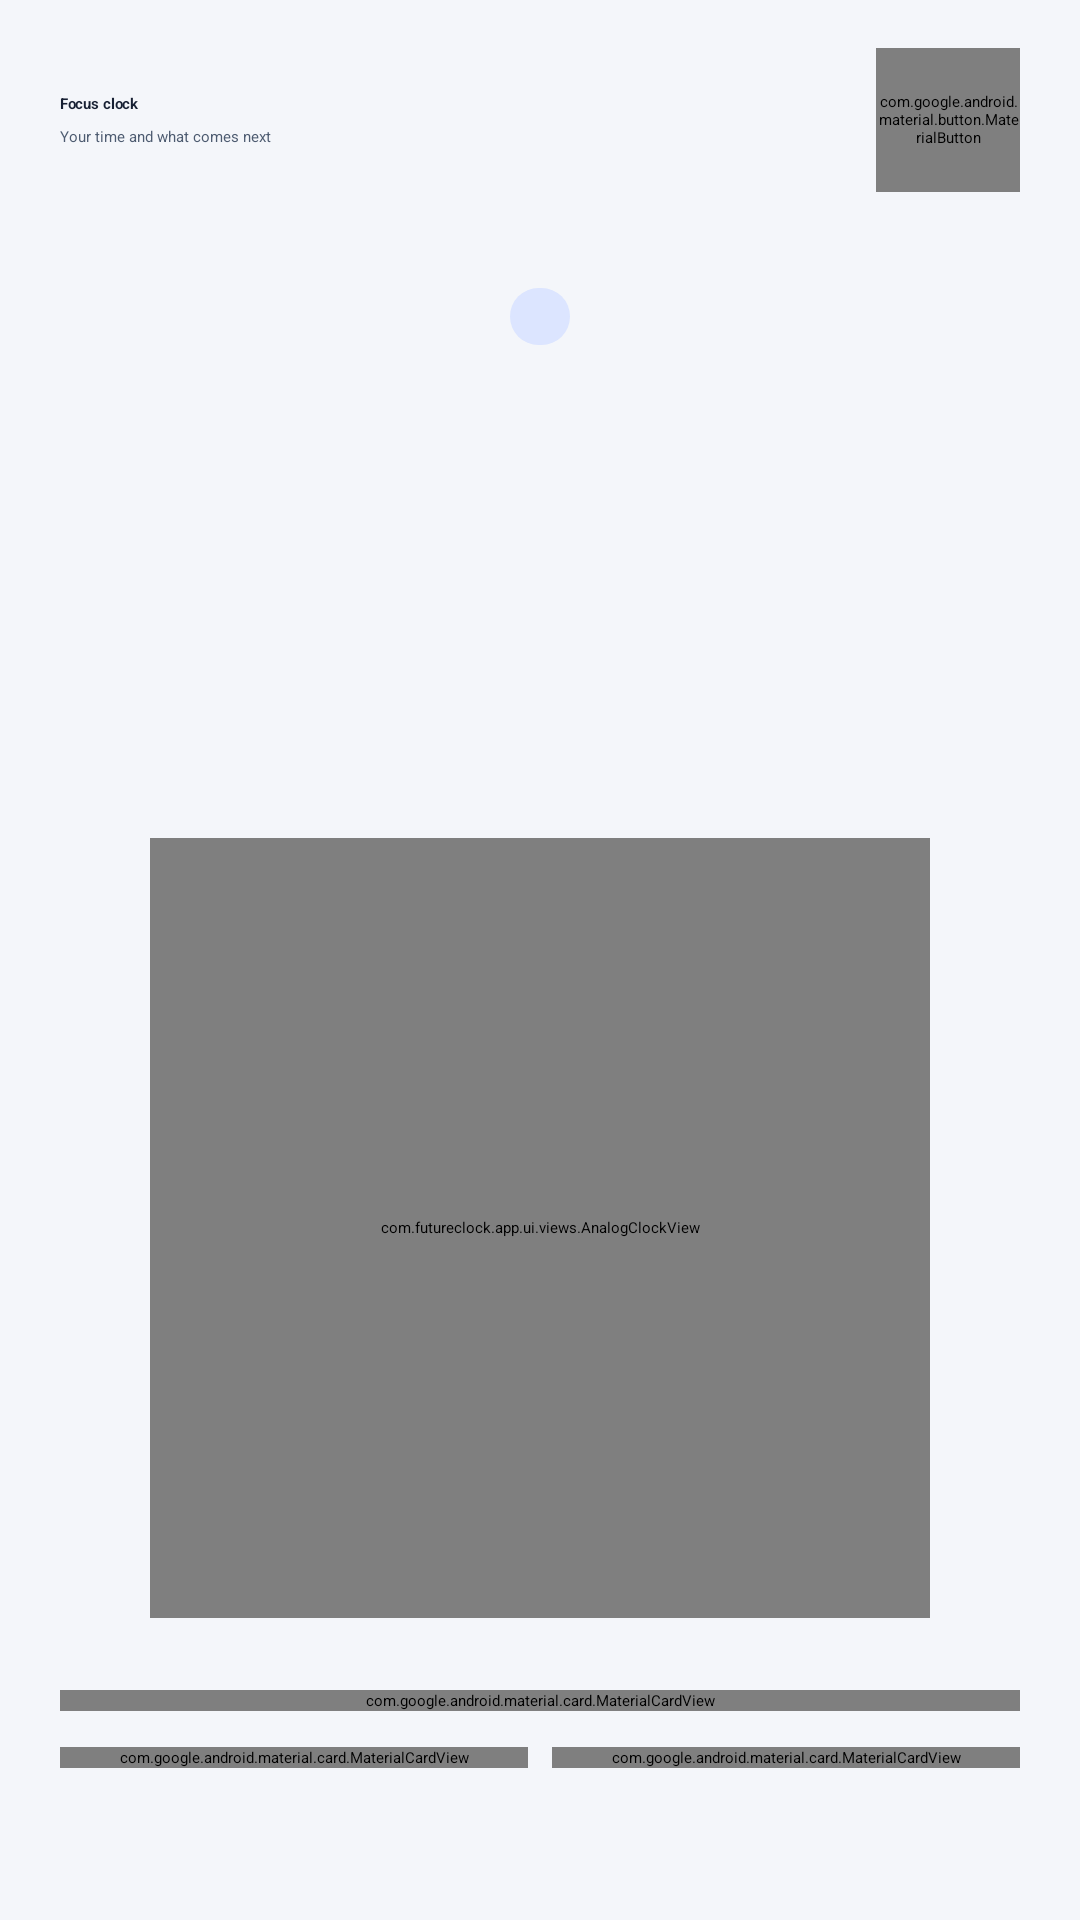

The Android layout XML behind this screen, and the referenced resources:
<!-- AndroidManifest.xml: activity theme Theme.FutureClock.FullscreenClock -->
<!-- res/layout/activity_fullscreen_clock.xml -->
<?xml version="1.0" encoding="utf-8"?>
<ScrollView xmlns:android="http://schemas.android.com/apk/res/android"
    xmlns:app="http://schemas.android.com/apk/res-auto"
    xmlns:tools="http://schemas.android.com/tools"
    android:layout_width="match_parent"
    android:layout_height="match_parent"
    android:background="@color/bg_base"
    android:fillViewport="true"
    android:overScrollMode="never">

    <LinearLayout
        android:layout_width="match_parent"
        android:layout_height="wrap_content"
        android:gravity="center_horizontal"
        android:orientation="vertical"
        android:paddingStart="@dimen/page_padding"
        android:paddingTop="@dimen/space_l"
        android:paddingEnd="@dimen/page_padding"
        android:paddingBottom="@dimen/space_xxl">

        <LinearLayout
            android:layout_width="match_parent"
            android:layout_height="wrap_content"
            android:gravity="center_vertical"
            android:orientation="horizontal">

            <LinearLayout
                android:layout_width="0dp"
                android:layout_height="wrap_content"
                android:layout_weight="1"
                android:orientation="vertical">

                <TextView
                    android:layout_width="wrap_content"
                    android:layout_height="wrap_content"
                    android:text="@string/clock_fullscreen_title"
                    android:textAppearance="@style/TextAppearance.FutureClock.ScreenTitle" />

                <TextView
                    android:layout_width="wrap_content"
                    android:layout_height="wrap_content"
                    android:layout_marginTop="@dimen/space_xs"
                    android:text="@string/clock_fullscreen_subtitle"
                    android:textAppearance="@style/TextAppearance.FutureClock.Body" />
            </LinearLayout>

            <com.google.android.material.button.MaterialButton
                android:id="@+id/btn_close"
                style="@style/Widget.FutureClock.IconButton"
                android:layout_width="@dimen/touch_target"
                android:layout_height="@dimen/touch_target"
                android:contentDescription="@string/cd_close"
                app:icon="@drawable/ic_close"
                app:iconGravity="textStart"
                app:iconPadding="0dp" />
        </LinearLayout>

        <TextView
            android:id="@+id/text_day"
            android:layout_width="wrap_content"
            android:layout_height="wrap_content"
            android:layout_marginTop="@dimen/space_xxl"
            android:background="@drawable/bg_status_info"
            android:textAppearance="@style/TextAppearance.FutureClock.Eyebrow"
            tools:text="MONDAY" />

        <LinearLayout
            android:layout_width="wrap_content"
            android:layout_height="wrap_content"
            android:layout_marginTop="@dimen/space_m"
            android:gravity="bottom"
            android:orientation="horizontal">

            <TextView
                android:id="@+id/text_time"
                android:layout_width="wrap_content"
                android:layout_height="wrap_content"
                android:fontFamily="sans-serif-light"
                android:includeFontPadding="false"
                android:textColor="@color/text_primary"
                android:textSize="@dimen/clock_huge"
                tools:text="12:34" />

            <TextView
                android:id="@+id/text_seconds"
                android:layout_width="wrap_content"
                android:layout_height="wrap_content"
                android:layout_marginBottom="10dp"
                android:fontFamily="sans-serif-medium"
                android:includeFontPadding="false"
                android:textColor="@color/brand_secondary"
                android:textSize="@dimen/text_title"
                tools:text=":56" />

            <TextView
                android:id="@+id/text_period"
                android:layout_width="wrap_content"
                android:layout_height="wrap_content"
                android:layout_marginStart="@dimen/space_xs"
                android:layout_marginBottom="10dp"
                android:textColor="@color/text_secondary"
                android:textSize="@dimen/text_body"
                android:textStyle="bold"
                tools:text="PM" />
        </LinearLayout>

        <TextView
            android:id="@+id/text_date"
            android:layout_width="wrap_content"
            android:layout_height="wrap_content"
            android:layout_marginTop="@dimen/space_s"
            android:textColor="@color/text_secondary"
            android:textSize="@dimen/text_subtitle"
            tools:text="Monday, August 6, 2026" />

        <com.futureclock.app.ui.views.AnalogClockView
            android:id="@+id/analog_clock"
            android:layout_width="260dp"
            android:layout_height="260dp"
            android:layout_marginTop="@dimen/space_xl" />

        <com.google.android.material.card.MaterialCardView
            style="@style/Widget.FutureClock.Card.Flat"
            android:layout_width="match_parent"
            android:layout_height="wrap_content"
            android:layout_marginTop="@dimen/space_xl">

            <LinearLayout
                android:layout_width="match_parent"
                android:layout_height="wrap_content"
                android:orientation="vertical"
                android:padding="@dimen/space_l">

                <TextView
                    android:layout_width="wrap_content"
                    android:layout_height="wrap_content"
                    android:text="@string/clock_timezone_label"
                    android:textAppearance="@style/TextAppearance.FutureClock.Caption" />

                <LinearLayout
                    android:layout_width="match_parent"
                    android:layout_height="wrap_content"
                    android:layout_marginTop="@dimen/space_s"
                    android:gravity="center_vertical"
                    android:orientation="horizontal">

                    <TextView
                        android:id="@+id/text_timezone_name"
                        android:layout_width="0dp"
                        android:layout_height="wrap_content"
                        android:layout_weight="1"
                        android:ellipsize="end"
                        android:maxLines="1"
                        android:textColor="@color/text_primary"
                        android:textSize="@dimen/text_subtitle"
                        android:textStyle="bold"
                        tools:text="Jerusalem" />

                    <TextView
                        android:id="@+id/text_timezone_offset"
                        android:layout_width="wrap_content"
                        android:layout_height="wrap_content"
                        android:textColor="@color/brand_secondary"
                        android:textSize="@dimen/text_subtitle"
                        android:textStyle="bold"
                        tools:text="UTC+03:00" />
                </LinearLayout>
            </LinearLayout>
        </com.google.android.material.card.MaterialCardView>

        <LinearLayout
            android:layout_width="match_parent"
            android:layout_height="wrap_content"
            android:layout_marginTop="@dimen/space_m"
            android:baselineAligned="false"
            android:orientation="horizontal">

            <com.google.android.material.card.MaterialCardView
                style="@style/Widget.FutureClock.Card.Flat"
                android:layout_width="0dp"
                android:layout_height="match_parent"
                android:layout_marginEnd="@dimen/space_xs"
                android:layout_weight="1">

                <LinearLayout
                    android:layout_width="match_parent"
                    android:layout_height="wrap_content"
                    android:orientation="vertical"
                    android:padding="@dimen/space_l">

                    <TextView
                        android:layout_width="wrap_content"
                        android:layout_height="wrap_content"
                        android:text="@string/clock_calendar_label"
                        android:textAppearance="@style/TextAppearance.FutureClock.Caption" />

                    <TextView
                        android:id="@+id/text_calendar"
                        android:layout_width="match_parent"
                        android:layout_height="wrap_content"
                        android:layout_marginTop="@dimen/space_s"
                        android:textColor="@color/text_primary"
                        android:textSize="@dimen/text_subtitle"
                        android:textStyle="bold"
                        tools:text="Week 32 · Day 218" />
                </LinearLayout>
            </com.google.android.material.card.MaterialCardView>

            <com.google.android.material.card.MaterialCardView
                style="@style/Widget.FutureClock.Card.Flat"
                android:layout_width="0dp"
                android:layout_height="match_parent"
                android:layout_marginStart="@dimen/space_xs"
                android:layout_weight="1">

                <LinearLayout
                    android:layout_width="match_parent"
                    android:layout_height="wrap_content"
                    android:orientation="vertical"
                    android:padding="@dimen/space_l">

                    <TextView
                        android:layout_width="wrap_content"
                        android:layout_height="wrap_content"
                        android:text="@string/clock_next_alarm_label"
                        android:textAppearance="@style/TextAppearance.FutureClock.Caption" />

                    <TextView
                        android:id="@+id/text_next_alarm"
                        android:layout_width="match_parent"
                        android:layout_height="wrap_content"
                        android:layout_marginTop="@dimen/space_s"
                        android:textColor="@color/text_primary"
                        android:textSize="@dimen/text_subtitle"
                        android:textStyle="bold"
                        tools:text="Tomorrow · 07:30" />
                </LinearLayout>
            </com.google.android.material.card.MaterialCardView>
        </LinearLayout>
    </LinearLayout>
</ScrollView>
<!-- resources referenced by this layout -->
<resources>
  <color name="bg_base">#F4F6FA</color>
  <color name="brand_secondary">#C84F46</color>
  <color name="text_primary">#172033</color>
  <color name="text_secondary">#4D5B70</color>
  <dimen name="clock_huge">84sp</dimen>
  <dimen name="page_padding">20dp</dimen>
  <dimen name="space_l">16dp</dimen>
  <dimen name="space_m">12dp</dimen>
  <dimen name="space_s">8dp</dimen>
  <dimen name="space_xl">24dp</dimen>
  <dimen name="space_xs">4dp</dimen>
  <dimen name="space_xxl">32dp</dimen>
  <dimen name="text_body">15sp</dimen>
  <dimen name="text_subtitle">16sp</dimen>
  <dimen name="text_title">22sp</dimen>
  <dimen name="touch_target">48dp</dimen>
  <!-- drawable bg_status_info (drawable) -->
  <?xml version="1.0" encoding="utf-8"?>
  <shape xmlns:android="http://schemas.android.com/apk/res/android" android:shape="rectangle">
      <solid android:color="@color/status_info_container" />
      <corners android:radius="10dp" />
      <padding android:left="10dp" android:top="6dp" android:right="10dp" android:bottom="6dp" />
  </shape>
  <string name="cd_close">Close</string>
  <string name="clock_calendar_label">Calendar</string>
  <string name="clock_fullscreen_subtitle">Your time and what comes next</string>
  <string name="clock_fullscreen_title">Focus clock</string>
  <string name="clock_next_alarm_label">Next alarm</string>
  <string name="clock_timezone_label">Time zone</string>
  <style name="TextAppearance.FutureClock.Body" parent="TextAppearance.Material3.BodyMedium">
          <item name="android:textColor">@color/text_secondary</item>
      </style>
  <style name="TextAppearance.FutureClock.Caption" parent="TextAppearance.Material3.LabelMedium">
          <item name="android:textColor">@color/text_tertiary</item>
      </style>
  <style name="TextAppearance.FutureClock.Eyebrow" parent="TextAppearance.Material3.LabelLarge">
          <item name="android:textColor">@color/brand_primary</item>
          <item name="android:textStyle">bold</item>
          <item name="android:letterSpacing">0.08</item>
      </style>
  <style name="TextAppearance.FutureClock.ScreenTitle" parent="TextAppearance.Material3.HeadlineMedium">
          <item name="android:textColor">@color/text_primary</item>
          <item name="android:textStyle">bold</item>
          <item name="android:letterSpacing">-0.01</item>
      </style>
  <style name="Widget.FutureClock.Card.Flat" parent="Widget.FutureClock.Card">
          <item name="cardElevation">0dp</item>
      </style>
  <style name="Widget.FutureClock.IconButton" parent="Widget.Material3.Button.IconButton">
          <item name="android:minWidth">48dp</item>
          <item name="android:minHeight">48dp</item>
          <item name="iconTint">@color/text_secondary</item>
          <item name="backgroundTint">@color/bg_surface_alt</item>
      </style>
  <color name="status_info_container">#DCE5FF</color>
  <color name="text_tertiary">#6C788A</color>
  <color name="brand_primary">#315EDB</color>
  <style name="Widget.FutureClock.Card" parent="Widget.Material3.CardView.Elevated">
          <item name="cardBackgroundColor">@color/bg_surface</item>
          <item name="cardCornerRadius">@dimen/card_radius</item>
          <item name="cardElevation">@dimen/elevation_low</item>
          <item name="strokeColor">@color/divider</item>
          <item name="strokeWidth">@dimen/stroke_thin</item>
      </style>
  <color name="bg_surface_alt">#EAF0F7</color>
  <color name="bg_surface">#FFFFFF</color>
  <dimen name="card_radius">18dp</dimen>
  <dimen name="elevation_low">1dp</dimen>
  <color name="divider">#D7E0EA</color>
  <dimen name="stroke_thin">1dp</dimen>
</resources>
